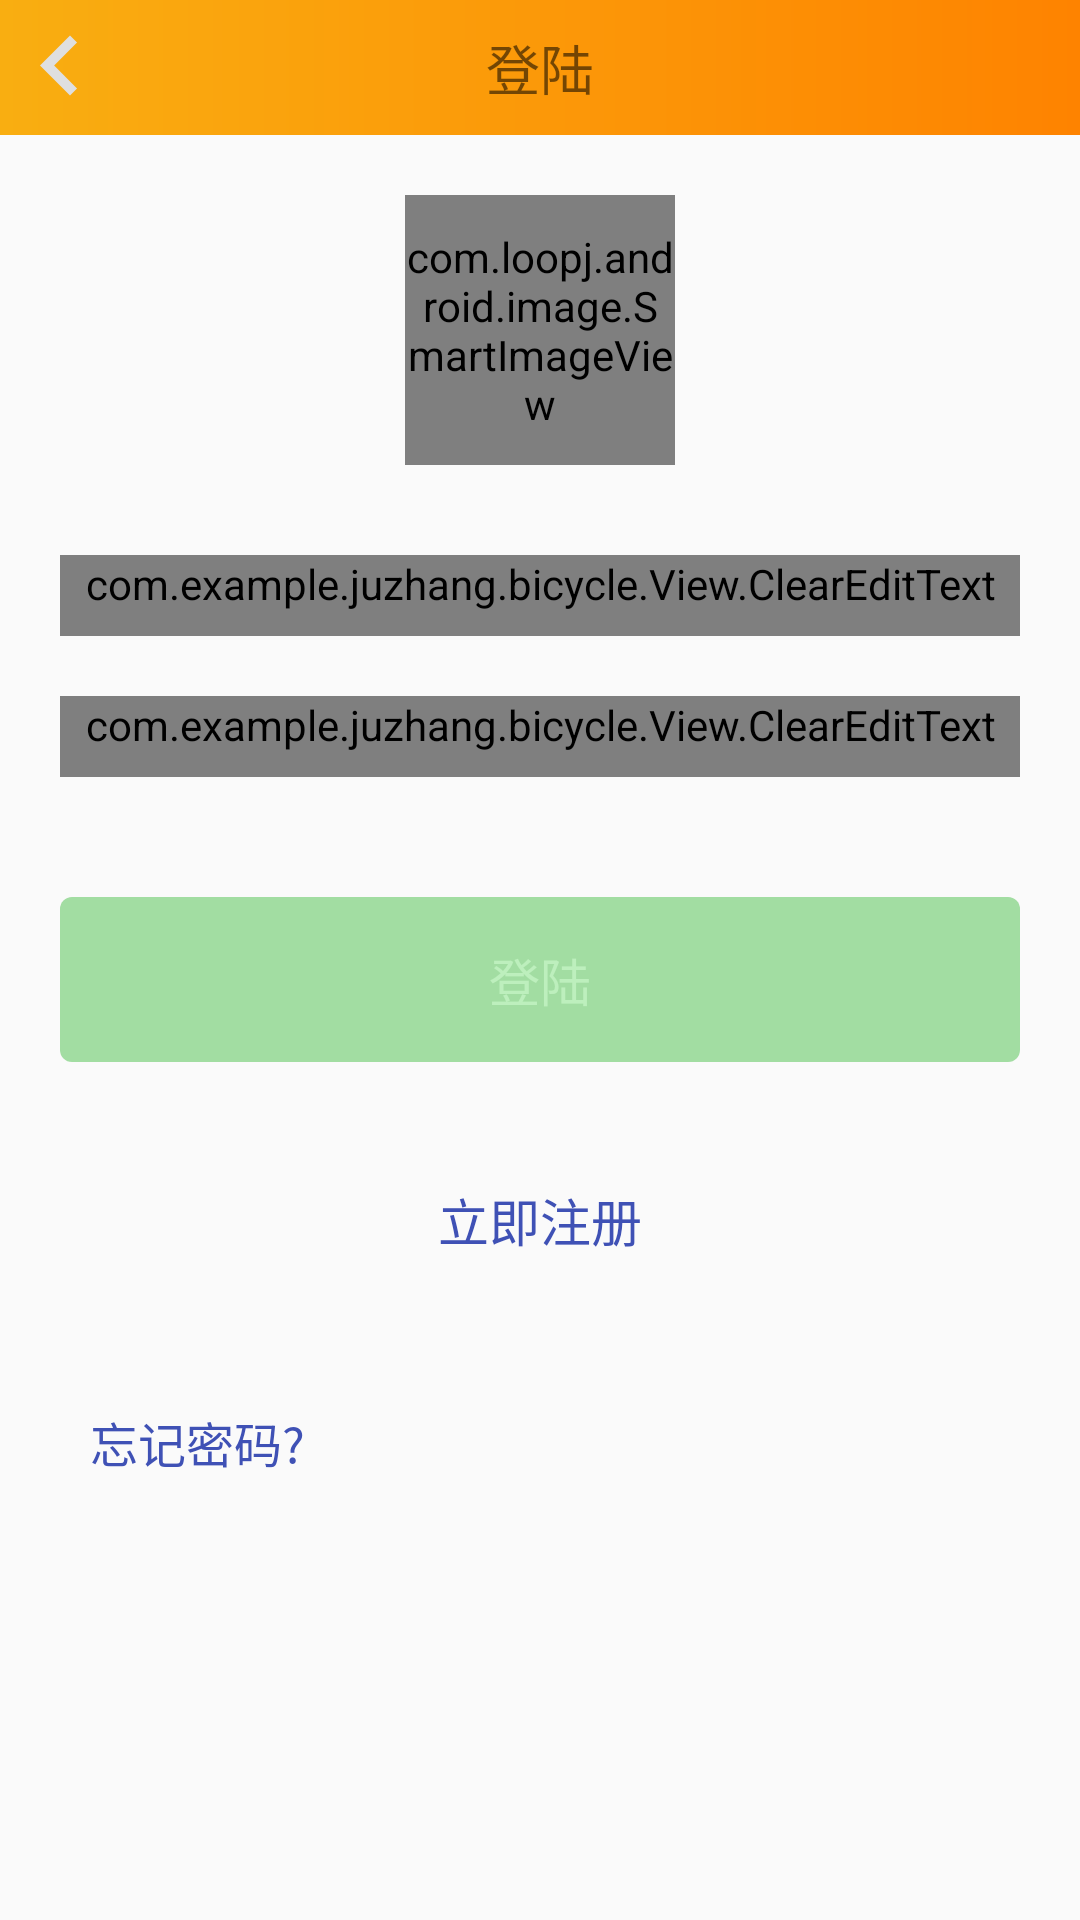

The Android layout XML behind this screen, and the referenced resources:
<!-- AndroidManifest.xml: application theme MyAppTheme -->
<!-- res/layout/activity_login.xml -->
<?xml version="1.0" encoding="utf-8"?>
<LinearLayout xmlns:android="http://schemas.android.com/apk/res/android"
    xmlns:tools="http://schemas.android.com/tools"
    android:layout_width="match_parent"
    android:layout_height="match_parent"
    android:orientation="vertical"
    tools:context="com.example.juzhang.bicycle.Activity.LoginActivity">
    <RelativeLayout
        android:id="@+id/home_head"
        android:layout_width="match_parent"
        android:orientation="horizontal"
        android:background="@drawable/shape_home_head"
        android:layout_height="45dp"
        >
        <TextView
            android:layout_width="match_parent"
            android:layout_height="match_parent"
            android:text="@string/tv_login"
            android:textSize="18sp"
            android:gravity="center" />

        <ImageView
            android:layout_width="40dp"
            android:layout_height="wrap_content"
            android:layout_alignParentLeft="true"
            android:onClick="backPress"
            android:src="@drawable/ic_left" />
    </RelativeLayout>
    <com.loopj.android.image.SmartImageView
        android:id="@+id/siv_login_userimage"
        android:layout_marginTop="20dp"
        android:layout_width="90dp"
        android:layout_height="90dp"
        android:layout_marginBottom="30dp"
        android:src="@drawable/icon_user"
        android:layout_gravity="center"
        />
    <com.example.juzhang.bicycle.View.ClearEditText
        android:id="@+id/cet_login_username"
        android:drawableLeft="@drawable/icon_user_m"
        android:hint="@string/tv_pleaseinputusername"
        style="@style/EditTextStyle" />
    <com.example.juzhang.bicycle.View.ClearEditText
        android:id="@+id/cet_login_password"
        android:layout_marginTop="20dp"
        android:layout_marginBottom="20dp"
        android:drawableLeft="@drawable/icon_lock_m"
        android:inputType="textPassword"
        android:hint="@string/tv_pleaseinputpassword"
        style="@style/EditTextStyle" />
    <Button
        android:id="@+id/btn_login_login"
        android:layout_width="match_parent"
        android:layout_height="wrap_content"
        android:padding="15dp"
        android:enabled="false"
        android:background="@drawable/selector_login_btnlogin_bg"
        android:layout_margin="20dp"
        android:textColor="@drawable/selector_login_textlogin_bg"
        android:text="@string/tv_login"
        android:textSize="17sp"
        />
    <TextView
        android:id="@+id/tv_login_register"
        android:layout_width="match_parent"
        android:layout_height="wrap_content"
        android:layout_marginTop="20dp"
        android:gravity="center"
        android:textSize="17sp"
        android:textColor="@color/colorPrimary"
        android:text="@string/tv_register"
        />
    <TextView
        android:id="@+id/tv_login_forgetpassword"
        android:layout_width="match_parent"
        android:layout_height="wrap_content"
        android:layout_marginTop="50dp"
        android:textSize="16sp"
        android:textColor="@color/colorPrimary"
        android:paddingLeft="30dp"
        android:text="@string/tv_forgetpassword"
        />
</LinearLayout>
<!-- resources referenced by this layout -->
<resources>
  <color name="colorPrimary">#3F51B5</color>
  <!-- drawable ic_left (drawable) -->
  <vector android:height="50dp" android:viewportHeight="24.0"
      android:viewportWidth="24.0"
      android:width="50dp"
      xmlns:android="http://schemas.android.com/apk/res/android">
      <path android:fillColor="#FFDFDFDF" android:pathData="M15.41,16.09l-4.58,-4.59 4.58,-4.59L14,5.5l-6,6 6,6z"/>
  </vector>
  <!-- drawable selector_login_btnlogin_bg (drawable) -->
  <?xml version="1.0" encoding="utf-8"?>
  <selector xmlns:android="http://schemas.android.com/apk/res/android">
      <item android:state_pressed="false" android:state_enabled="true">
          <shape>
              <corners android:radius="4dp"/>
              <solid android:color="#1AAD19"/>
          </shape>
      </item>
      <item android:state_pressed="true" android:state_enabled="true">
          <shape>
              <corners android:radius="4dp"/>
              <solid android:color="#1A8819"/>
          </shape>
      </item>
      <item android:state_enabled="false">
          <shape>
              <corners android:radius="4dp"/>
              <solid android:color="#A2DDA2"/>
          </shape>
      </item>
  </selector>
  <!-- drawable selector_login_textlogin_bg (drawable) -->
  <?xml version="1.0" encoding="utf-8"?>
  <selector xmlns:android="http://schemas.android.com/apk/res/android">
      <item android:state_enabled="false" android:color="#BDEFBD"/>
      <item android:state_enabled="true"  android:color="#FFFFFF"/>
  </selector>
  <!-- drawable shape_home_head (drawable) -->
  <?xml version="1.0" encoding="utf-8"?>
  <shape xmlns:android="http://schemas.android.com/apk/res/android">
      <gradient
          android:startColor="#f9ae11"
          android:endColor="#fe8300"
          android:angle="0" />
  </shape>
  <string name="tv_forgetpassword">忘记密码?</string>
  <string name="tv_login">登陆</string>
  <string name="tv_pleaseinputpassword">请输入密码</string>
  <string name="tv_pleaseinputusername">请输入用户名</string>
  <string name="tv_register">立即注册</string>
  <style name="EditTextStyle">
          <item name="android:layout_width">match_parent</item>
          <item name="android:layout_height">wrap_content</item>
          <item name="android:layout_marginLeft">20dp</item>
          <item name="android:layout_marginRight">20dp</item>
          <item name="android:textColor">#444444</item>
          <item name="android:textColorHint">#CDCDCD</item>
          <item name="android:drawablePadding">10dp</item>
          <item name="android:background">@drawable/selector_login_edittext_bg</item>
      </style>
  <style name="MyAppTheme" parent="AppTheme">
          <item name="windowActionBar">false</item>
          <item name="windowNoTitle">true</item>
          <item name="android:windowFullscreen">true</item>
      </style>
  <style name="AppTheme" parent="Theme.AppCompat.Light.DarkActionBar">
          
          <item name="colorPrimary">@color/colorPrimary</item>
          <item name="colorPrimaryDark">@color/colorPrimaryDark</item>
          <item name="colorAccent">@color/colorAccent</item>
      </style>
  <color name="colorPrimaryDark">#303F9F</color>
  <color name="colorAccent">#FF4081</color>
</resources>
